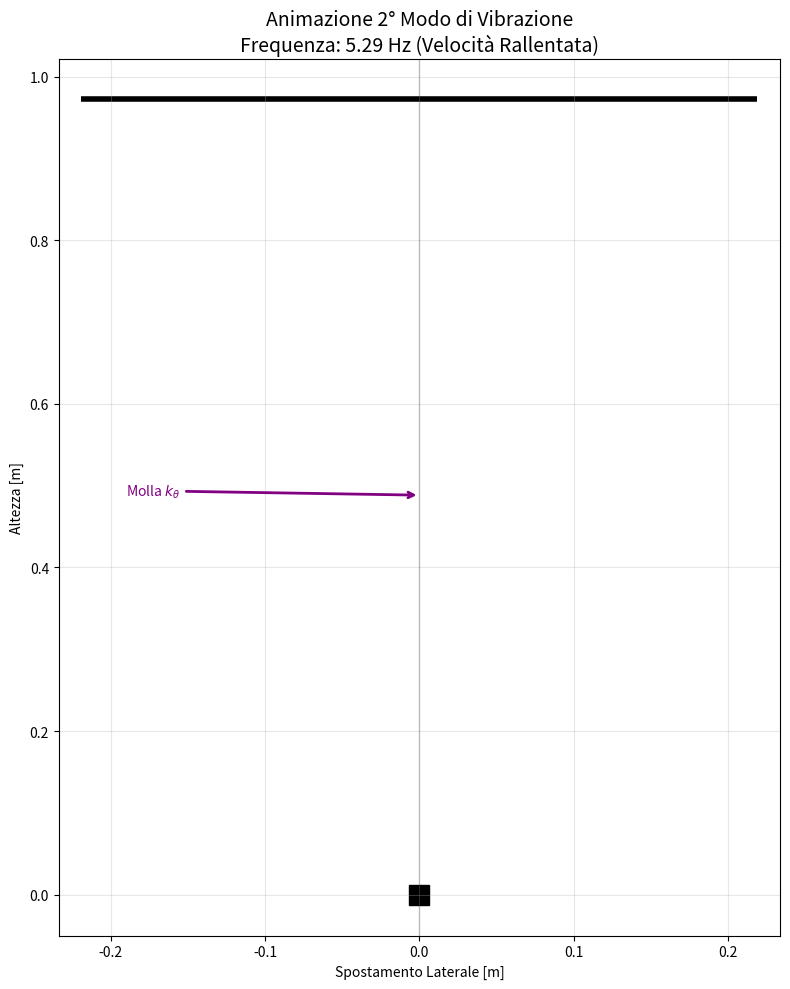

Recreate this plot in Python.
import numpy as np
import matplotlib.pyplot as plt
from matplotlib.animation import FuncAnimation
from scipy.linalg import eigh

# ==========================================
# 1. SETUP DEL SISTEMA (Identico allo script precedente)
# ==========================================
# ==========================================
# 1. PARAMETRI MODIFICABILI (INPUT)
# ==========================================
L = 0.973           # Lunghezza asta [m]
diam = 0.004      # Diametro asta [m]
E = 70e9          # Modulo Young Alluminio [Pa]
rho = 2700        # Densità [kg/m3]

# MASSE CONCENTRATE (Peso in Newton)
P1 = 2.75           # Massa 1 (Top)
P2 = 1.85           # Massa 2 (Mid)
pos_m1 = 1.0 * L    # Posizione Massa 1
pos_m2 = 0.502 * L  # Posizione Massa 2

# MOLLA FLESSIONALE (Rotazionale)
k_rot = 300.0     # Valore in Nm/rad
pos_k = 0.502 * L   # Posizione della molla

# Parametri FEM
n_el = 50
n_nodes = n_el + 1
dx = L / n_el
nodes = np.linspace(0, L, n_nodes)
I = (np.pi * diam**4) / 64; A = np.pi * (diam/2)**2
EI = E * I; m_lin = rho * A

# --- Assemblaggio Matrici (FEM) ---
K = np.zeros((2*n_nodes, 2*n_nodes))
M = np.zeros((2*n_nodes, 2*n_nodes))

def beam_element(EI, m_lin, l):
    ke = (EI/l**3) * np.array([[12, 6*l, -12, 6*l],[6*l, 4*l**2, -6*l, 2*l**2],[-12, -6*l, 12, -6*l],[6*l, 2*l**2, -6*l, 4*l**2]])
    me = (m_lin*l/420) * np.array([[156, 22*l, 54, -13*l],[22*l, 4*l**2, 13*l, -3*l**2],[54, 13*l, 156, -22*l],[-13*l, -3*l**2, -22*l, 4*l**2]])
    return ke, me

for i in range(n_el):
    ke, me = beam_element(EI, m_lin, dx)
    idx = slice(2*i, 2*i + 4)
    K[idx, idx] += ke
    M[idx, idx] += me

node_m1 = int(round(pos_m1/dx)); M[2*node_m1, 2*node_m1] += P1 / 9.81
node_m2 = int(round(pos_m2/dx)); M[2*node_m2, 2*node_m2] += P2 / 9.81
node_k = int(round(pos_k/dx)); K[2*node_k + 1, 2*node_k + 1] += k_rot

dofs_to_remove = [0, 1, 2*n_el + 1] # Vincoli Incastro-Pattino
active_dofs = np.delete(np.arange(2*n_nodes), dofs_to_remove)
K_red = K[np.ix_(active_dofs, active_dofs)]
M_red = M[np.ix_(active_dofs, active_dofs)]

# Risoluzione
evals, evecs = eigh(K_red, M_red)
freqs = np.sqrt(evals) / (2 * np.pi)

# ==========================================
# 2. ESTRAZIONE DATI MODE_IDX° MODO
# ==========================================
MODE_IDX = 1  # Indice 1 per il secondo modo
freq_modo = freqs[MODE_IDX]

# Ricostruzione forma modale
u_full = np.zeros(2*n_nodes)
u_full[active_dofs] = evecs[:, MODE_IDX]
w_shape = u_full[0::2] # Solo spostamenti laterali

# Normalizzazione e Scala Visiva
amp_visual_max = 0.15 * L  # Ampiezza massima dell'oscillazione nel grafico
w_shape_norm = w_shape / np.max(np.abs(w_shape)) * amp_visual_max

# ==========================================
# 3. SETUP ANIMAZIONE MATPLOTLIB
# ==========================================
fig, ax = plt.subplots(figsize=(8, 10))

# --- Elementi Statici (Vincoli, testi) ---
ax.axvline(0, color='k', alpha=0.2, lw=1) # Asse neutro
ax.plot(0, 0, 'ks', ms=15, zorder=1) # Incastro
ax.hlines(L, -amp_visual_max*1.5, amp_visual_max*1.5, colors='k', lw=4, zorder=1) # Pattino
ax.annotate(r'Molla $k_\theta$', xy=(0, pos_k), xytext=(-amp_visual_max*1.3, pos_k),
            arrowprops=dict(arrowstyle='->', color='purple', lw=2), color='purple')

ax.set_xlim(-amp_visual_max*1.6, amp_visual_max*1.6)
ax.set_ylim(-0.05, L*1.05)
ax.set_title(f"Animazione {MODE_IDX+1}° Modo di Vibrazione\nFrequenza: {freq_modo:.2f} Hz (Velocità Rallentata)", fontsize=14)
ax.set_xlabel("Spostamento Laterale [m]")
ax.set_ylabel("Altezza [m]")
ax.grid(True, alpha=0.3)

# --- Elementi Dinamici (da inizializzare vuoti) ---
# Colore arancione per il 2° modo (coerente con i grafici precedenti)
color_mode = '#ff7f0e'
line_beam, = ax.plot([], [], lw=4, color=color_mode)
marker_m1, = ax.plot([], [], 'o', ms=12, color=color_mode, mec='k', zorder=5)
marker_m2, = ax.plot([], [], 'o', ms=10, color=color_mode, mec='k', zorder=5)

# --- Funzione di Inizializzazione ---
def init():
    line_beam.set_data([], [])
    marker_m1.set_data([], [])
    marker_m2.set_data([], [])
    return line_beam, marker_m1, marker_m2

# --- Funzione di Aggiornamento (Core dell'animazione) ---
# frame va da 0 a frames-1
def update(frame):
    # Calcolo del fattore tempo per un ciclo coseno perfetto
    # Usiamo un coseno per partire dalla massima elongazione
    time_factor = np.cos(2 * np.pi * frame / total_frames)

    # Calcolo della posizione istantanea
    w_current = w_shape_norm * time_factor

    # Aggiornamento linea dell'asta
    line_beam.set_data(w_current, nodes)

    # Aggiornamento posizione masse
    marker_m1.set_data([w_current[node_m1]], [nodes[node_m1]])
    marker_m2.set_data([w_current[node_m2]], [nodes[node_m2]])

    return line_beam, marker_m1, marker_m2

# --- Parametri e Avvio Animazione ---
fps = 30
duration_sec = 2/freq_modo+0.5 # Durata di un ciclo visivo
total_frames = int(fps * duration_sec)

ani = FuncAnimation(fig, update, frames=total_frames,
                    init_func=init, blit=True, interval=1000/fps)

plt.tight_layout()
plt.show()

# Per salvare l'animazione come GIF (richiede imagemagick installato):
# ani.save('modo2_vibrazione.gif', writer='imagemagick', fps=30)